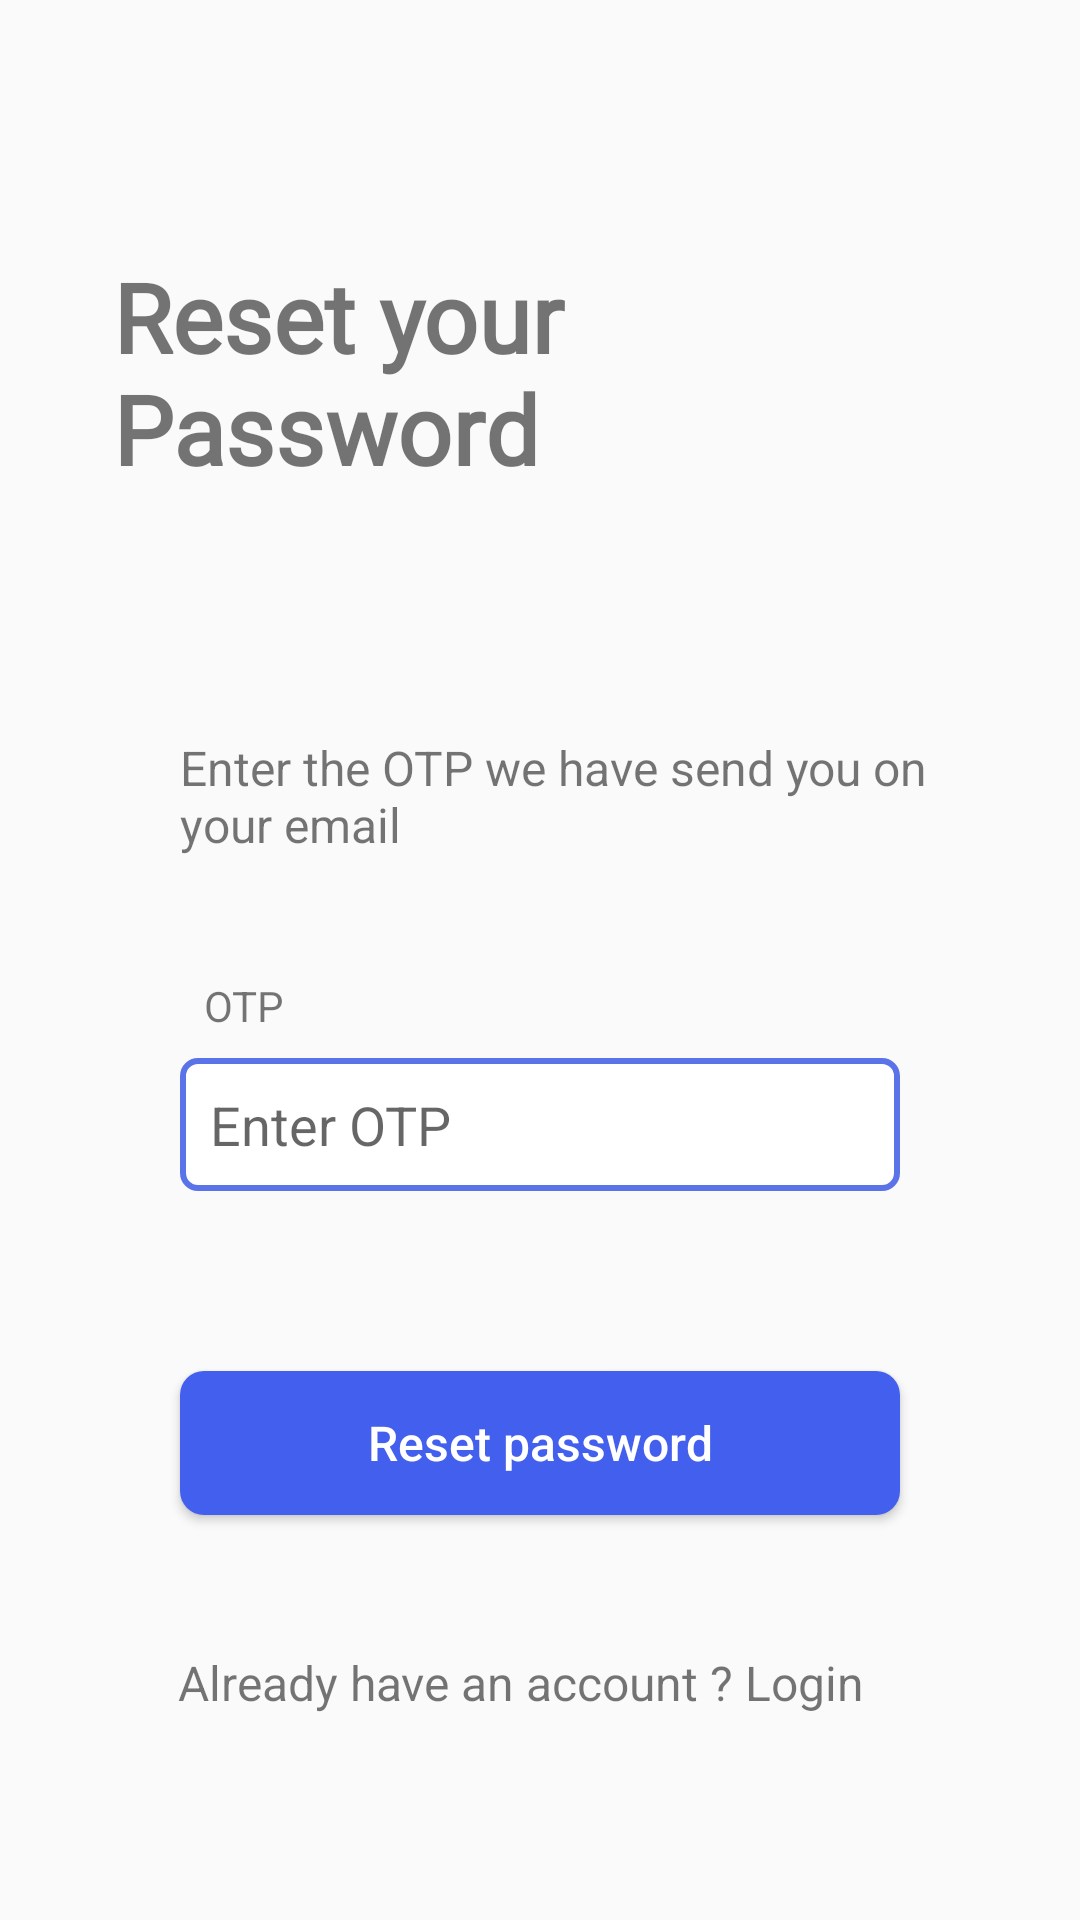

Write the Android layout XML for this screen, with the resource values it uses.
<!-- AndroidManifest.xml: application theme AppTheme -->
<!-- res/layout/activity_resetotpcheck.xml -->
<?xml version="1.0" encoding="utf-8"?>
<androidx.constraintlayout.widget.ConstraintLayout xmlns:android="http://schemas.android.com/apk/res/android"
    xmlns:app="http://schemas.android.com/apk/res-auto"
    xmlns:tools="http://schemas.android.com/tools"
    android:layout_width="match_parent"
    android:layout_height="match_parent"
    tools:context=".Resetotpcheck">

    <TextView
        android:id="@+id/textView6"
        android:layout_width="202dp"
        android:layout_height="81dp"
        android:layout_marginTop="84dp"
        android:fontFamily="@font/droid_sans"
        android:text="Reset your Password"
        android:textSize="32sp"
        android:textStyle="bold"
        app:layout_constraintEnd_toEndOf="parent"
        app:layout_constraintHorizontal_bias="0.239"
        app:layout_constraintStart_toStartOf="parent"
        app:layout_constraintTop_toTopOf="parent" />

    <TextView
        android:id="@+id/textView7"
        android:layout_width="260dp"
        android:layout_height="wrap_content"
        android:layout_marginHorizontal="60dp"
        android:layout_marginTop="80dp"
        android:text="Enter the OTP we have send you on your email"
        android:textSize="16sp"
        app:layout_constraintStart_toStartOf="parent"
        app:layout_constraintTop_toBottomOf="@+id/textView6" />

    <TextView
        android:id="@+id/textView8"
        android:layout_width="wrap_content"
        android:layout_height="wrap_content"
        android:layout_marginStart="68dp"
        android:layout_marginLeft="68dp"
        android:layout_marginTop="40dp"
        android:text="OTP"
        app:layout_constraintStart_toStartOf="parent"
        app:layout_constraintTop_toBottomOf="@+id/textView7" />

    <EditText
        android:id="@+id/etotpreset"
        android:layout_width="match_parent"
        android:layout_height="wrap_content"
        android:layout_marginHorizontal="60dp"
        android:layout_marginTop="8dp"
        android:background="@drawable/background"
        android:ems="10"
        android:hint="Enter OTP"
        android:inputType="textPersonName"
        android:padding="10dp"
        app:layout_constraintStart_toStartOf="parent"
        app:layout_constraintTop_toBottomOf="@+id/textView8" />

    <Button
        android:id="@+id/btn_requestotpcheck"
        android:layout_width="match_parent"
        android:layout_height="wrap_content"
        android:layout_marginHorizontal="60dp"
        android:layout_marginTop="60dp"
        android:background="@drawable/bg"
        android:text="Reset password"
        android:textAllCaps="false"
        android:textColor="#FFFFFF"
        android:textSize="16sp"
        app:layout_constraintStart_toStartOf="parent"
        app:layout_constraintTop_toBottomOf="@+id/etotpreset" />

    <ProgressBar
        android:visibility="gone"
        android:id="@+id/progreset"
        android:layout_width="wrap_content"
        android:layout_height="wrap_content"
        android:layout_marginStart="184dp"
        android:layout_marginTop="8dp"
        app:layout_constraintStart_toStartOf="parent"
        app:layout_constraintTop_toBottomOf="@+id/btn_requestotpcheck" />

    <TextView
        android:id="@+id/tv_login2"
        android:layout_width="wrap_content"
        android:layout_height="wrap_content"
        android:layout_marginTop="45dp"
        android:text="Already have an account ? Login"
        android:textSize="16sp"
        app:layout_constraintEnd_toEndOf="parent"
        app:layout_constraintHorizontal_bias="0.452"
        app:layout_constraintStart_toStartOf="parent"
        app:layout_constraintTop_toBottomOf="@+id/btn_requestotpcheck" />

</androidx.constraintlayout.widget.ConstraintLayout>
<!-- resources referenced by this layout -->
<resources>
  <!-- drawable background (drawable) -->
  <?xml version="1.0" encoding="utf-8"?>
  <shape xmlns:android="http://schemas.android.com/apk/res/android">
      <solid android:color="#fff"/>
      <stroke android:width="2dp"
          android:color="#5B73E8"/>
      <corners android:radius="5dp"/>
  </shape>
  <!-- drawable bg (drawable) -->
  <?xml version="1.0" encoding="utf-8"?>
  <shape xmlns:android="http://schemas.android.com/apk/res/android">
      <solid android:color="#425FED"/>
      <corners android:radius="8dp"/>
  </shape>
  <style name="AppTheme" parent="Theme.AppCompat.Light.NoActionBar">
          
          <item name="colorPrimary">@color/colorPrimary</item>
          <item name="colorPrimaryDark">@color/colorPrimaryDark</item>
          <item name="colorAccent">@color/colorAccent</item>
      </style>
  <color name="colorPrimary">#6200EE</color>
  <color name="colorPrimaryDark">#B5A3DF</color>
  <color name="colorAccent">#78807F</color>
</resources>
